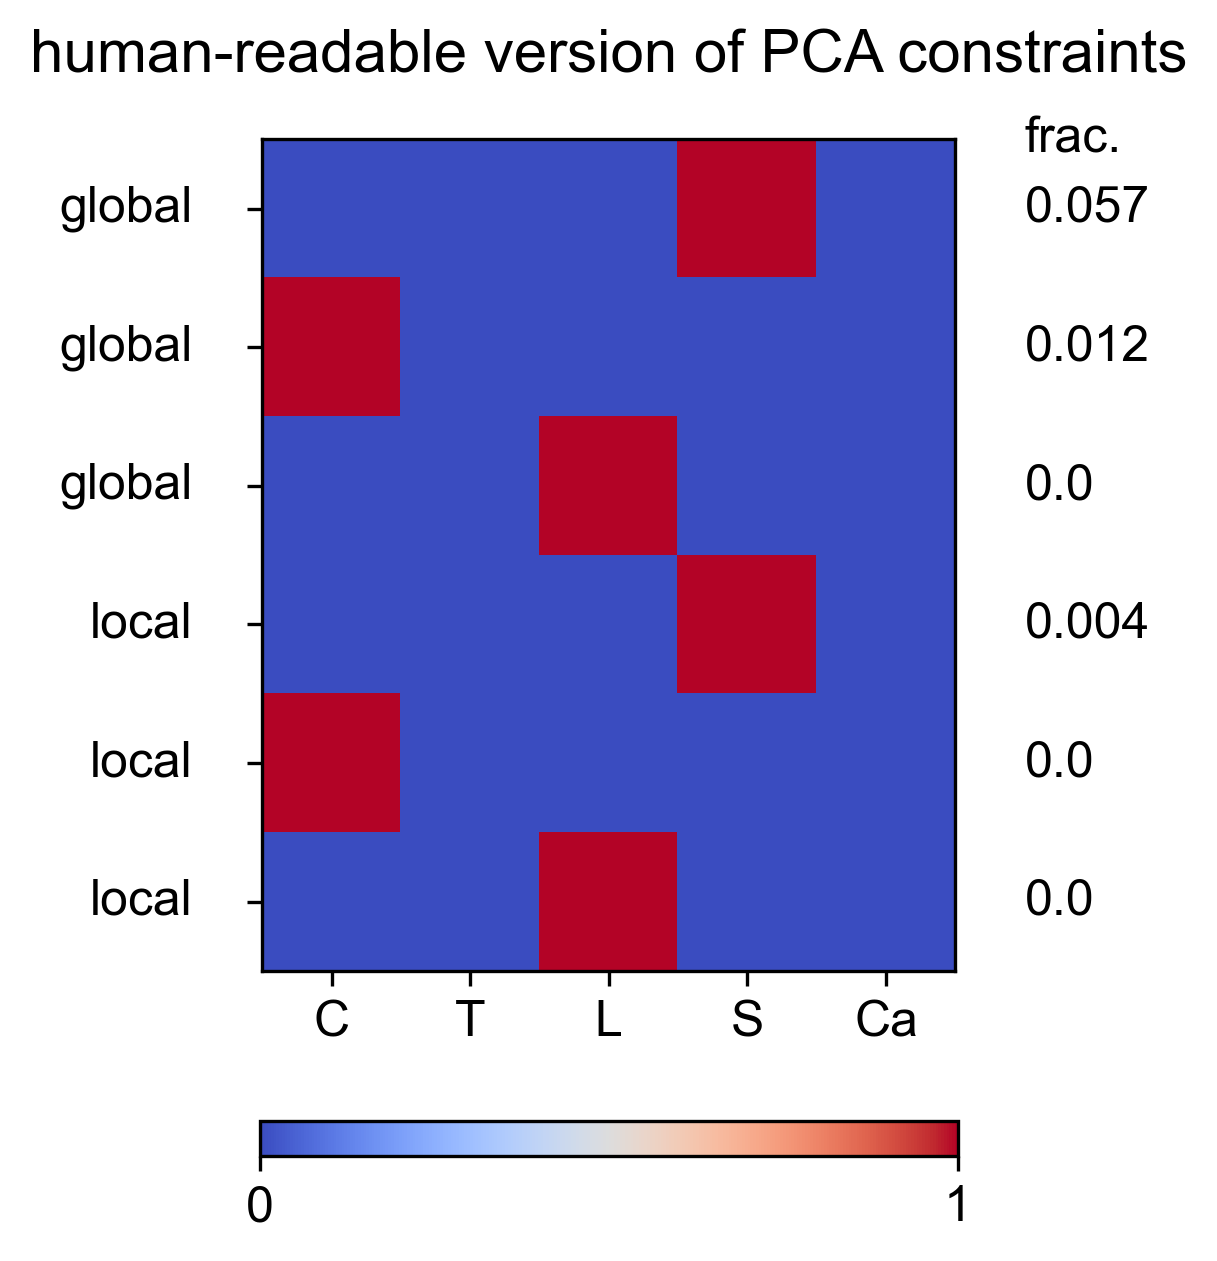

Data behind this chart, as committed beside it:
Cervical, Thoracic, Lumbar, Sacral, Caudal, constraint_std, globalOrLocal
0.0, 0.0, 0.0, 1.0, 0.0, 0.05684, global
1.0, 0.0, 0.0, 0.0, 0.0, 0.01249, global
0.0, 0.0, 1.0, 0.0, 0.0, 0.0, global
0.0, 0.0, 0.0, 1.0, 0.0, 0.004253, local
1.0, 0.0, 0.0, 0.0, 0.0, 0.0001565, local
0.0, 0.0, 1.0, 0.0, 0.0, 6.250216582608974e-32, local
